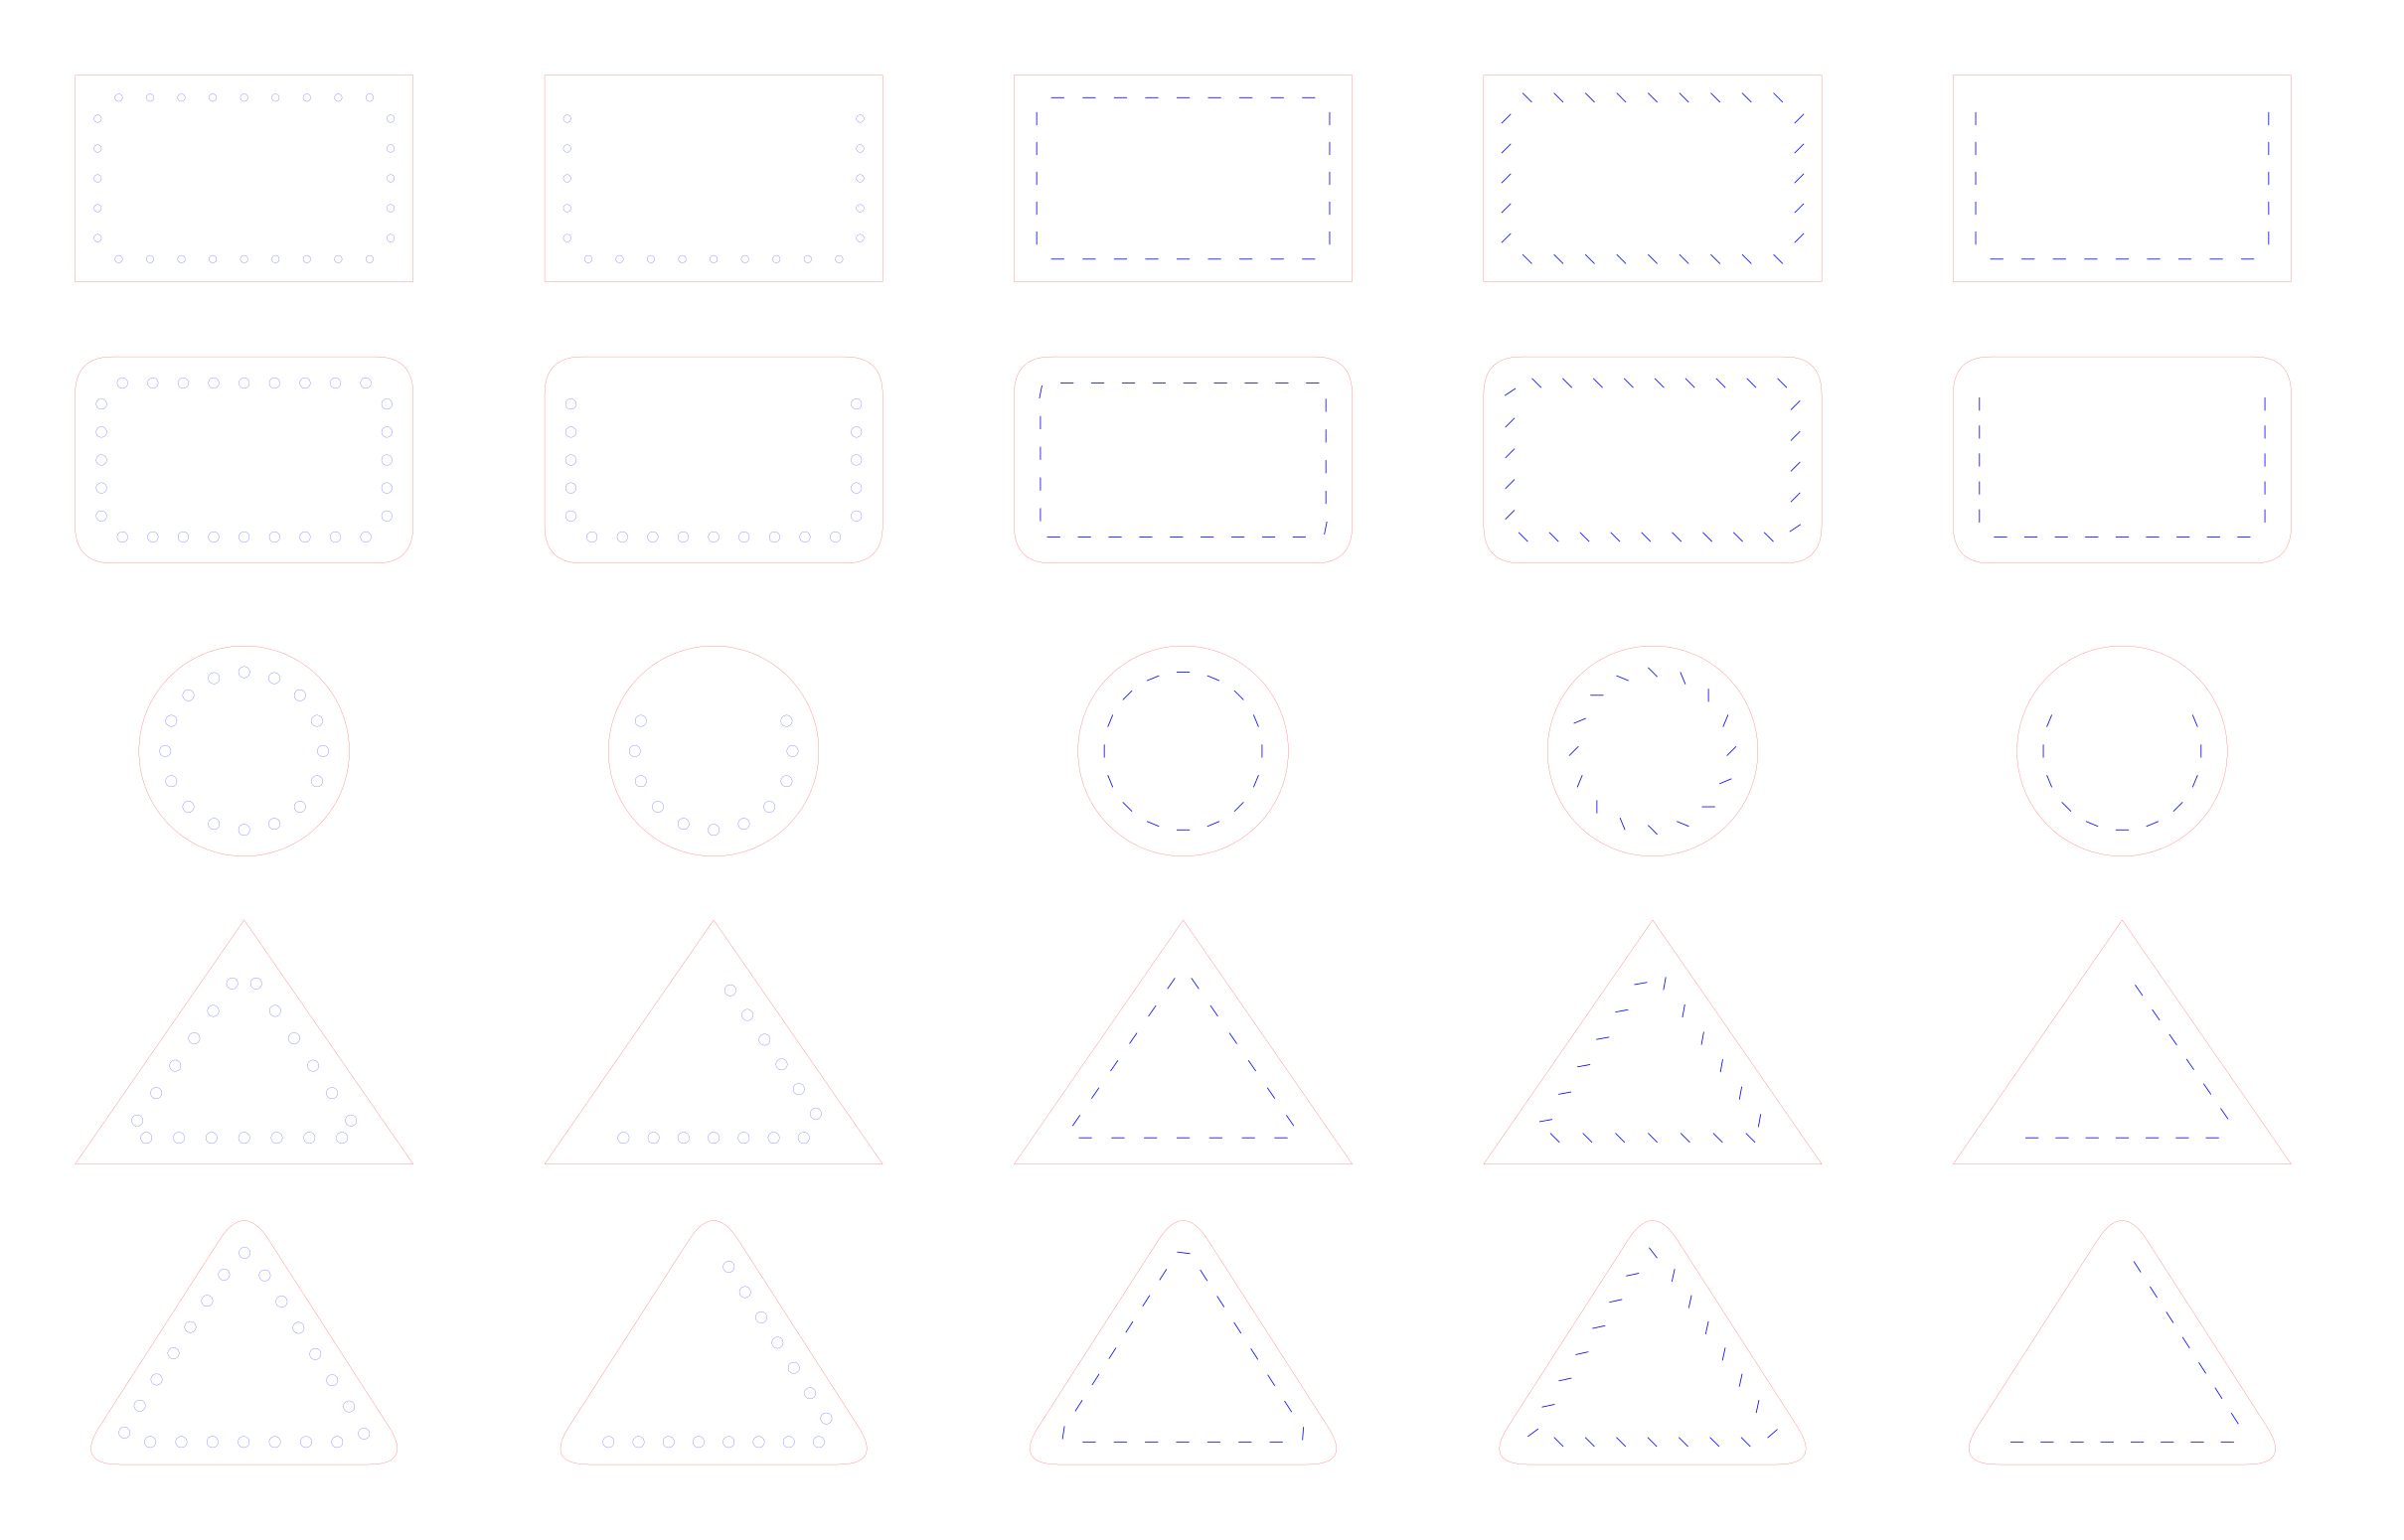

Generate this figure with Python:
from math import atan2, degrees

from laser_svg import (
    Circle,
    Point,
    Rectangle,
    RoundedRectangle,
    RoundedTriangle,
    SvgDocument,
    Triangle,
)

row_y = [20, 95, 170, 245, 320]
col_x = [20, 145, 270, 395, 520]

MISSING_EDGE_MAP = {
    Rectangle: [1, 2, 3],
    RoundedRectangle: [1, 2, 3],
    Triangle: [0, 1],
    RoundedTriangle: [0, 1],
}


def angle_in_sector(angle_deg: float, start_deg: float, extent_deg: float) -> bool:
    angle = angle_deg % 360
    start = start_deg % 360
    end = (start + extent_deg) % 360
    if extent_deg >= 360:
        return True
    if start <= end:
        return start <= angle <= end
    return angle >= start or angle <= end


def add_circle_holes_with_gap(
    doc: SvgDocument,
    circle: Circle,
    spacing: float,
    hole_radius: float,
    inset: float,
    layer: str,
    gap_start_deg: float = -135.0,
    gap_extent_deg: float = 90.0,
) -> None:
    points = circle.hole_points(spacing=spacing, inset=inset)
    for p in points:
        angle = degrees(atan2(p.y - circle.cy, p.x - circle.cx))
        if angle_in_sector(angle, gap_start_deg, gap_extent_deg):
            continue
        doc.add_circle(p.x, p.y, hole_radius, layer=layer)


def add_circle_stitches_with_gap(
    doc: SvgDocument,
    circle: Circle,
    spacing: float,
    stitch_length: float,
    inset: float,
    layer: str,
    stitch_thickness: float,
    stitch_angle_deg: float,
    gap_start_deg: float = -135.0,
    gap_extent_deg: float = 90.0,
) -> None:
    segments = circle.stitch_segments(
        spacing=spacing,
        stitch_length=stitch_length,
        inset=inset,
        stitch_angle_deg=stitch_angle_deg,
    )
    for p1, p2 in segments:
        cx = (p1.x + p2.x) / 2
        cy = (p1.y + p2.y) / 2
        angle = degrees(atan2(cy - circle.cy, cx - circle.cx))
        if angle_in_sector(angle, gap_start_deg, gap_extent_deg):
            continue
        doc.add_line(p1.x, p1.y, p2.x, p2.y, layer=layer, stroke_width=stitch_thickness)

def add_variant(
    doc: SvgDocument,
    shape,
    variant: str,
    inset: float,
    hole_radius: float = 1.2,
    rounded_path: bool = False,
) -> None:
    doc.add_shape(shape, layer="cut")
    if variant == "holes":
        doc.add_holes(
            shape,
            spacing=8.0,
            hole_radius=hole_radius,
            inset=inset,
            layer="stitch",
            rounded_path=rounded_path,
        )
        return

    if variant == "holes_gap":
        if isinstance(shape, Circle):
            add_circle_holes_with_gap(
                doc,
                shape,
                spacing=8.0,
                hole_radius=hole_radius,
                inset=inset,
                layer="stitch",
            )
            return

        edges = MISSING_EDGE_MAP.get(type(shape), [0, 1, 2])
        doc.add_holes(
            shape,
            edges=edges,
            spacing=8.0,
            hole_radius=hole_radius,
            inset=inset,
            layer="stitch",
            rounded_path=rounded_path,
        )
        return

    angle = 0 if variant == "stitch_0" else 45
    if variant == "stitch_gap":
        if isinstance(shape, Circle):
            add_circle_stitches_with_gap(
                doc,
                shape,
                spacing=8.0,
                stitch_length=3.5,
                inset=inset,
                layer="stitch",
                stitch_thickness=0.8,
                stitch_angle_deg=0.0,
            )
            return

        edges = MISSING_EDGE_MAP.get(type(shape), [0, 1, 2])
        doc.add_stitch_pattern(
            shape,
            edges=edges,
            spacing=8.0,
            stitch_length=3.5,
            stitch_angle_deg=0.0,
            inset=inset,
            layer="stitch",
            stitch_thickness=0.8,
            rounded_path=rounded_path,
        )
        return

    doc.add_stitch_pattern(
        shape,
        spacing=8.0,
        stitch_length=3.5,
        stitch_angle_deg=angle,
        inset=inset,
        layer="stitch",
        stitch_thickness=0.8,
        rounded_path=rounded_path,
    )


def add_row(
    doc: SvgDocument,
    shapes: list,
    inset: float,
    hole_radius: float = 1.2,
    rounded_path: bool = False,
) -> None:
    add_variant(doc, shapes[0], "holes", inset, hole_radius, rounded_path)
    add_variant(doc, shapes[1], "holes_gap", inset, hole_radius, rounded_path)
    add_variant(doc, shapes[2], "stitch_0", inset, hole_radius, rounded_path)
    add_variant(doc, shapes[3], "stitch_45", inset, hole_radius, rounded_path)
    add_variant(doc, shapes[4], "stitch_gap", inset, hole_radius, rounded_path)


def generate_example(stem: str) -> None:
    doc = SvgDocument(width_mm=640, height_mm=410)

    # Rectangle row: holes | stitch 0 | stitch 45
    add_row(
        doc,
        [
            Rectangle(col_x[0], row_y[0], 90, 55),
            Rectangle(col_x[1], row_y[0], 90, 55),
            Rectangle(col_x[2], row_y[0], 90, 55),
            Rectangle(col_x[3], row_y[0], 90, 55),
            Rectangle(col_x[4], row_y[0], 90, 55),
        ],
        inset=6.0,
        hole_radius=1.0,
    )

    # Rounded rectangle row: holes | stitch 0 | stitch 45
    add_row(
        doc,
        [
            RoundedRectangle(col_x[0], row_y[1], 90, 55, radius=10),
            RoundedRectangle(col_x[1], row_y[1], 90, 55, radius=10),
            RoundedRectangle(col_x[2], row_y[1], 90, 55, radius=10),
            RoundedRectangle(col_x[3], row_y[1], 90, 55, radius=10),
            RoundedRectangle(col_x[4], row_y[1], 90, 55, radius=10),
        ],
        inset=7.0,
        hole_radius=1.4,
    )

    # Circle row: holes | stitch 0 | stitch 45
    add_row(
        doc,
        [
            Circle(col_x[0] + 45, row_y[2] + 30, 28),
            Circle(col_x[1] + 45, row_y[2] + 30, 28),
            Circle(col_x[2] + 45, row_y[2] + 30, 28),
            Circle(col_x[3] + 45, row_y[2] + 30, 28),
            Circle(col_x[4] + 45, row_y[2] + 30, 28),
        ],
        inset=7.0,
        hole_radius=1.5,
    )

    # Triangle row: holes | stitch 0 | stitch 45
    add_row(
        doc,
        [
            Triangle.from_box(col_x[0], row_y[3], 90, 65),
            Triangle.from_box(col_x[1], row_y[3], 90, 65),
            Triangle.from_box(col_x[2], row_y[3], 90, 65),
            Triangle.from_box(col_x[3], row_y[3], 90, 65),
            Triangle.from_box(col_x[4], row_y[3], 90, 65),
        ],
        inset=7.0,
        hole_radius=1.5,
    )

    # Rounded triangle row: holes | stitch 0 | stitch 45
    add_row(
        doc,
        [
            RoundedTriangle(Point(col_x[0] + 45, row_y[4]), Point(col_x[0] + 90, row_y[4] + 70), Point(col_x[0], row_y[4] + 70), radius=12),
            RoundedTriangle(Point(col_x[1] + 45, row_y[4]), Point(col_x[1] + 90, row_y[4] + 70), Point(col_x[1], row_y[4] + 70), radius=12),
            RoundedTriangle(Point(col_x[2] + 45, row_y[4]), Point(col_x[2] + 90, row_y[4] + 70), Point(col_x[2], row_y[4] + 70), radius=12),
            RoundedTriangle(Point(col_x[3] + 45, row_y[4]), Point(col_x[3] + 90, row_y[4] + 70), Point(col_x[3], row_y[4] + 70), radius=12),
            RoundedTriangle(Point(col_x[4] + 45, row_y[4]), Point(col_x[4] + 90, row_y[4] + 70), Point(col_x[4], row_y[4] + 70), radius=12),
        ],
        inset=6.0,
        hole_radius=1.5,
        rounded_path=True,
    )

    svg_path = f"{stem}.svg"
    png_path = f"{stem}.png"
    doc.save(svg_path)
    doc.save_png(png_path, background_color="white")
    print(f"Generated: {svg_path}")
    print(f"Generated: {png_path}")


generate_example("all_shapes")
